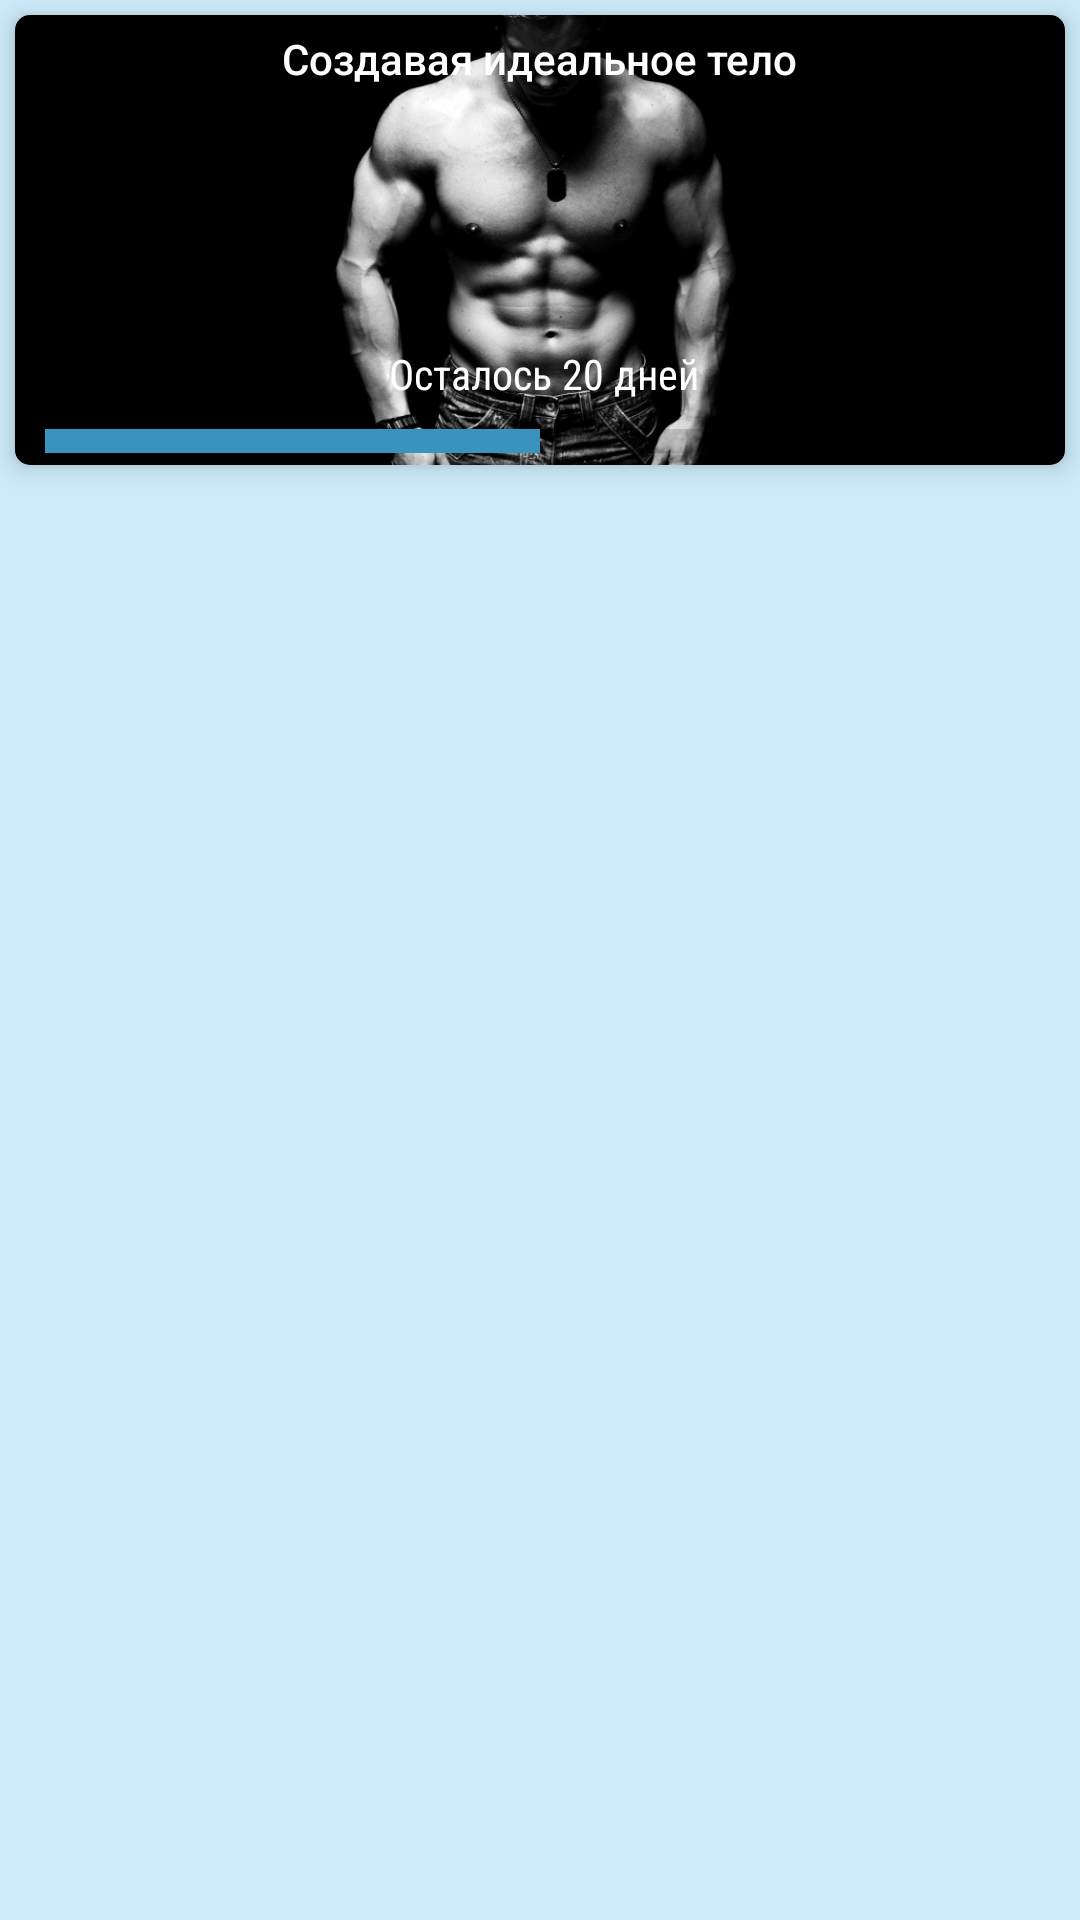

Write the Android layout XML for this screen, with the resource values it uses.
<!-- AndroidManifest.xml: application theme Theme.FitnesAppCurse -->
<!-- res/layout/fragment_days.xml -->
<?xml version="1.0" encoding="utf-8"?>
<androidx.constraintlayout.widget.ConstraintLayout xmlns:android="http://schemas.android.com/apk/res/android"
    xmlns:app="http://schemas.android.com/apk/res-auto"
    xmlns:tools="http://schemas.android.com/tools"
    android:layout_width="match_parent"
    android:layout_height="match_parent"
    android:layout_marginStart="5dp"
    android:layout_marginEnd="5dp"
    android:layout_marginBottom="5dp"
    android:background="@color/light_blue"
    tools:context=".fragments.DaysFragment">


    <androidx.recyclerview.widget.RecyclerView
        android:id="@+id/rcViewDays"
        android:layout_width="0dp"
        android:layout_height="0dp"
        android:layout_margin="5dp"
        android:layout_marginTop="5dp"
        app:layout_constraintBottom_toBottomOf="parent"
        app:layout_constraintEnd_toEndOf="parent"
        app:layout_constraintStart_toStartOf="parent"
        app:layout_constraintTop_toBottomOf="@+id/cardView" />

    <androidx.cardview.widget.CardView
        android:id="@+id/cardView"
        android:layout_width="0dp"
        android:layout_height="150dp"
        android:layout_margin="5dp"
        app:cardCornerRadius="5dp"
        app:cardElevation="5dp"
        app:layout_constraintEnd_toEndOf="parent"
        app:layout_constraintStart_toStartOf="parent"
        app:layout_constraintTop_toTopOf="parent">

        <androidx.constraintlayout.widget.ConstraintLayout
            android:layout_width="match_parent"
            android:layout_height="match_parent">

            <ImageView
                android:id="@+id/imageView"
                android:layout_width="wrap_content"
                android:layout_height="wrap_content"
                android:scaleType="centerCrop"
                android:src="@drawable/fitnes_bg"
                app:layout_constraintBottom_toBottomOf="parent"
                app:layout_constraintEnd_toEndOf="parent"
                app:layout_constraintHorizontal_bias="0.0"
                app:layout_constraintStart_toStartOf="parent"
                app:layout_constraintTop_toTopOf="parent"
                app:layout_constraintVertical_bias="0.0" />

            <TextView
                android:id="@+id/textView"
                android:layout_width="wrap_content"
                android:layout_height="wrap_content"
                android:layout_marginTop="5dp"
                android:fontFamily="sans-serif-medium"
                android:text="@string/slogan"
                android:textColor="@color/white"
                app:layout_constraintEnd_toEndOf="@+id/imageView"
                app:layout_constraintStart_toStartOf="parent"
                app:layout_constraintTop_toTopOf="parent" />

            <ProgressBar
                android:id="@+id/pB"
                style="?android:attr/progressBarStyleHorizontal"
                android:layout_width="0dp"
                android:layout_height="wrap_content"
                android:layout_marginStart="10dp"
                android:layout_marginEnd="10dp"
                android:backgroundTint="#1453D3"
                android:progress="50"
                android:scaleY="2"
                app:layout_constraintBottom_toBottomOf="@+id/imageView"
                app:layout_constraintEnd_toEndOf="@+id/imageView"
                app:layout_constraintStart_toStartOf="parent" />

            <TextView
                android:id="@+id/tvRestDays"
                android:layout_width="wrap_content"
                android:layout_height="wrap_content"
                android:layout_marginBottom="5dp"
                android:fontFamily="sans-serif-condensed"
                android:text="Осталось 20 дней"
                android:textColor="@color/white"
                app:layout_constraintBottom_toTopOf="@+id/pB"
                app:layout_constraintEnd_toEndOf="parent"
                app:layout_constraintHorizontal_bias="0.485"
                app:layout_constraintStart_toStartOf="@+id/pB" />
        </androidx.constraintlayout.widget.ConstraintLayout>
    </androidx.cardview.widget.CardView>
</androidx.constraintlayout.widget.ConstraintLayout>
<!-- resources referenced by this layout -->
<resources>
  <color name="light_blue">#CDECFB</color>
  <color name="white">#FFFFFFFF</color>
  <!-- drawable fitnes_bg: jpg bitmap (drawable-v24, 206938 bytes) -->
  <string name="slogan">Создавая идеальное тело</string>
  <style name="Theme.FitnesAppCurse" parent="Theme.MaterialComponents.DayNight.DarkActionBar">
          
          <item name="colorPrimary">@color/dark_blue</item>
          <item name="colorPrimaryVariant">@color/purple_700</item>
          <item name="colorOnPrimary">@color/white</item>
          
          <item name="colorSecondary">@color/blue</item>
          <item name="colorSecondaryVariant">@color/teal_700</item>
          <item name="colorOnSecondary">@color/black</item>
          <item name="android:windowFullscreen">true</item>
          
          <item name="android:statusBarColor" tools:targetApi="l">?attr/colorPrimaryVariant</item>
          
      </style>
  <color name="dark_blue">#1183C0</color>
  <color name="purple_700">#FF3700B3</color>
  <color name="blue">#3A93BC</color>
  <color name="teal_700">#FF018786</color>
  <color name="black">#FF000000</color>
</resources>
